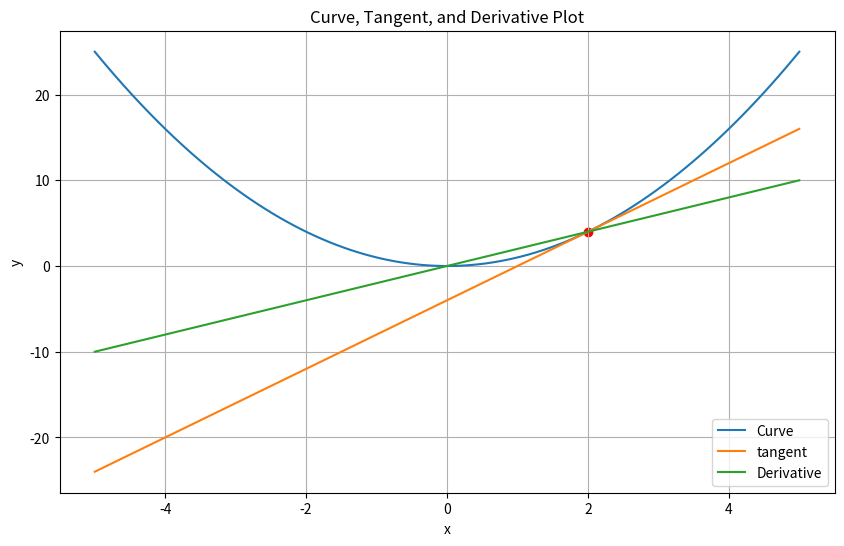

This chart was generated by the following Python code:
import numpy as np
import sympy as sp
import matplotlib.pyplot as plt

x=sp.symbols('x')
f=x**2
x_val=2
derivative =sp.diff(f,x)
slope=derivative.subs(x,x_val)
tangent_eq=slope*(x-x_val)+f.subs(x,x_val)

f_lambda=sp.lambdify(x,f,'numpy') #creates a NumPy-compatible function
tangent_lambda=sp.lambdify(x,tangent_eq,'numpy')
derivative_lambda=sp.lambdify(x,derivative,'numpy')

x_values=np.linspace(-5,5,100)
y_curve=f_lambda(x_values)
y_tangent=tangent_lambda(x_values)
y_derivative=derivative_lambda(x_values)
plt.figure(figsize=(10,6))

plt.plot(x_values,y_curve,label='Curve')
plt.plot(x_values,y_tangent,label="tangent")
plt.plot(x_values,y_derivative,label='Derivative')
plt.scatter([x_val], [f_lambda(x_val)], color='red')
plt.legend()
plt.xlabel('x')
plt.ylabel('y')
plt.title('Curve, Tangent, and Derivative Plot')
plt.grid(True)
plt.show()
